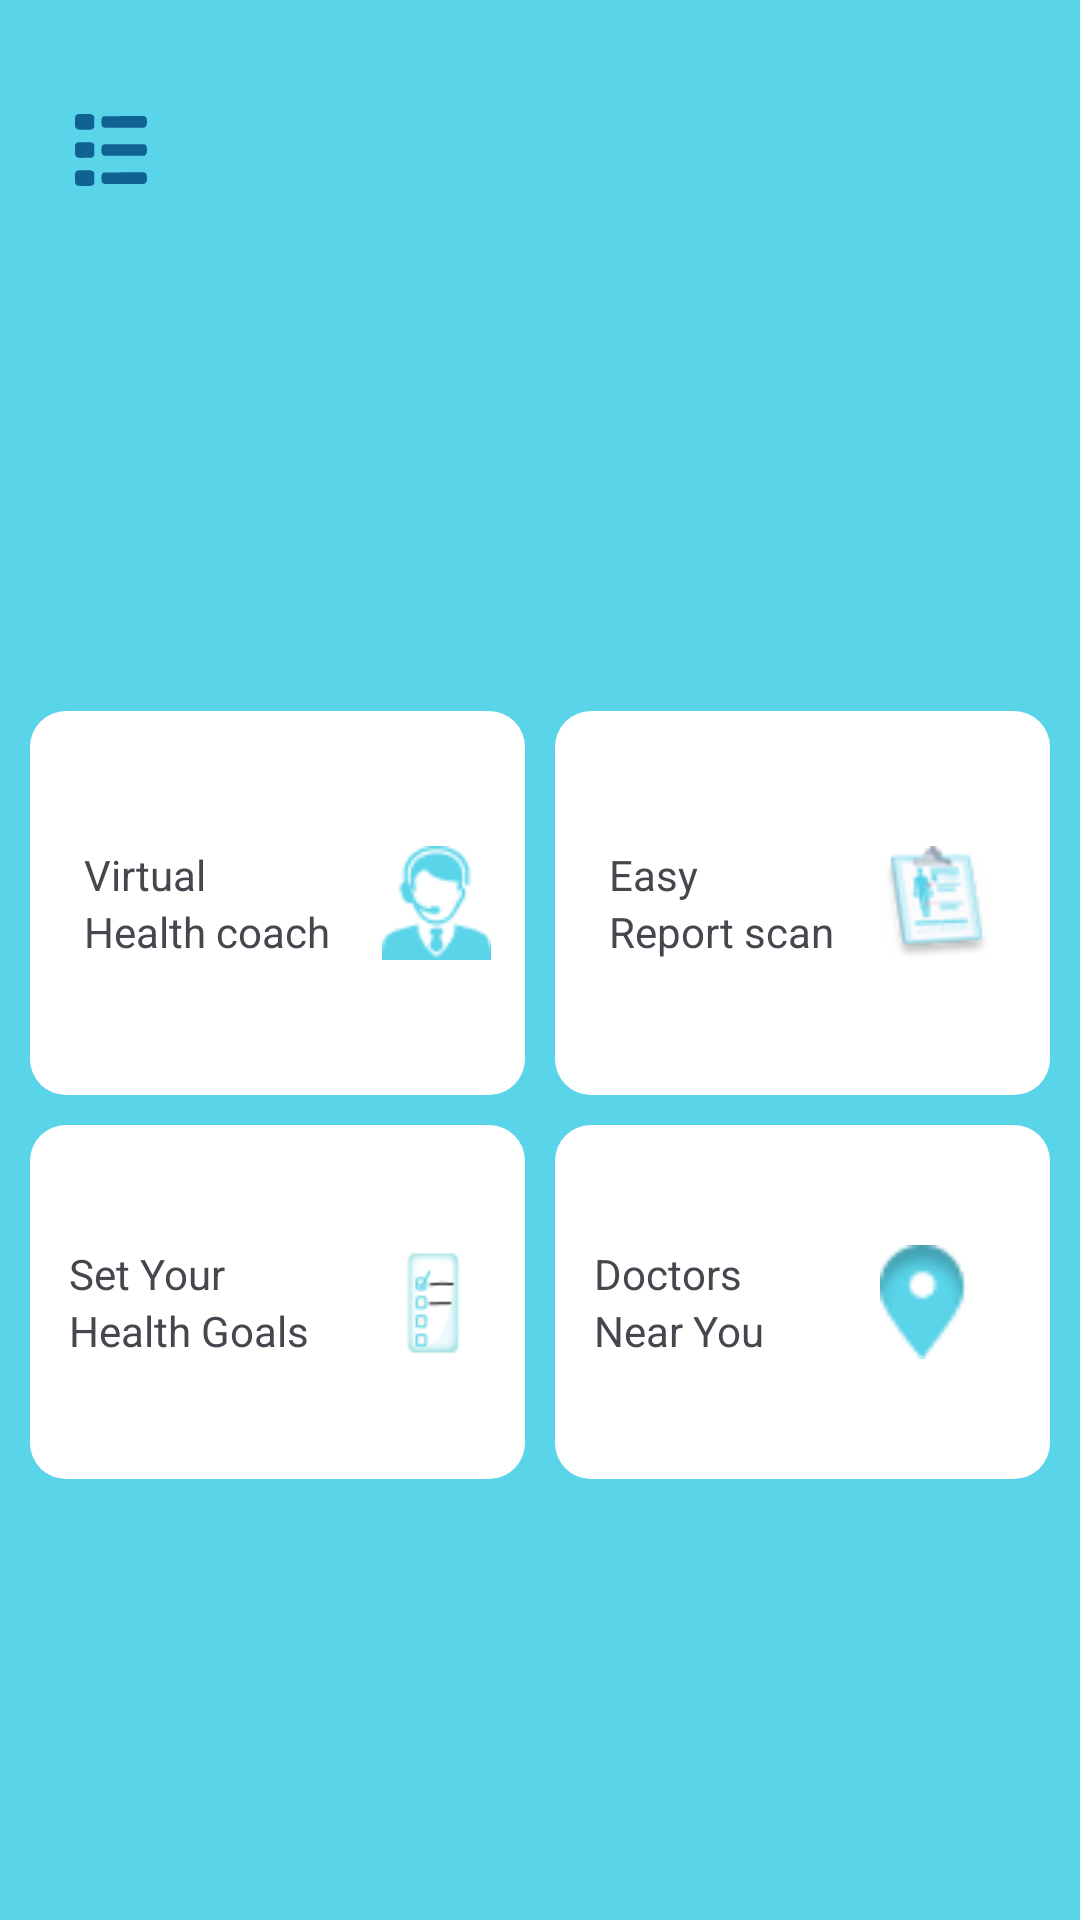

Write the Android layout XML for this screen, with the resource values it uses.
<!-- AndroidManifest.xml: application theme Theme.HealthyScan -->
<!-- res/layout/fragment_home.xml -->
<?xml version="1.0" encoding="utf-8"?>
<LinearLayout xmlns:android="http://schemas.android.com/apk/res/android"
    xmlns:app="http://schemas.android.com/apk/res-auto"
    xmlns:tools="http://schemas.android.com/tools"
    android:id="@+id/relative_container"
    android:layout_width="match_parent"
    android:layout_height="match_parent"
    android:background="@color/light_blue"
    android:orientation="vertical"
    tools:context=".HomeFragment">

    <LinearLayout
        android:layout_width="match_parent"
        android:layout_height="wrap_content"
        android:layout_marginTop="20dp"
        android:orientation="vertical"
        android:paddingStart="22dp"
        android:paddingTop="15dp"
        android:paddingEnd="10dp"
        android:paddingBottom="15dp">

        <ImageView
            android:id="@+id/imageViewMenu"
            android:layout_width="wrap_content"
            android:layout_height="wrap_content"
            android:src="@drawable/food"
            android:contentDescription="@string/menu_image" />
    </LinearLayout>

    <LinearLayout
        android:layout_width="match_parent"
        android:layout_height="match_parent"
        android:gravity="center"
        android:orientation="vertical">

        <LinearLayout
            android:layout_width="match_parent"
            android:layout_height="wrap_content"
            android:layout_marginTop="10dp"
            android:baselineAligned="false"
            android:orientation="horizontal"
            android:paddingStart="10dp"
            android:paddingEnd="10dp">


            <LinearLayout
                android:layout_width="0dp"
                android:layout_height="match_parent"
                android:layout_marginEnd="10dp"
                android:layout_weight="1"
                android:background="@drawable/feature_layout_bg"
                android:gravity="center"
                android:orientation="vertical"
                android:paddingTop="40dp"
                android:paddingBottom="40dp">


                <LinearLayout
                    android:layout_width="match_parent"
                    android:layout_height="wrap_content"
                    android:background="@drawable/feature_layout_bg"
                    android:orientation="horizontal"
                    android:padding="5dp">

                    <LinearLayout
                        android:layout_width="wrap_content"
                        android:layout_height="wrap_content"
                        android:layout_marginStart="5dp"
                        android:layout_marginEnd="10dp"
                        android:orientation="vertical">

                        <TextView
                            android:layout_width="wrap_content"
                            android:layout_height="wrap_content"
                            android:paddingStart="8dp"
                            android:paddingEnd="1dp"
                            android:text="@string/virtual" />

                        <TextView
                            android:layout_width="wrap_content"
                            android:layout_height="wrap_content"
                            android:paddingStart="8dp"
                            android:paddingEnd="1dp"
                            android:text="@string/health_coach" />
                    </LinearLayout>

                    <LinearLayout
                        android:layout_width="match_parent"
                        android:layout_height="match_parent"
                        android:gravity="center"
                        android:orientation="vertical">

                        <ImageView
                            android:layout_width="match_parent"
                            android:layout_height="match_parent"
                            android:contentDescription="@string/virtual_coach_image"
                            android:src="@drawable/coach_image" />
                    </LinearLayout>

                </LinearLayout>

            </LinearLayout>

            <LinearLayout
                android:layout_width="0dp"
                android:layout_height="match_parent"

                android:layout_weight="1"
                android:background="@drawable/feature_layout_bg"
                android:gravity="center"
                android:orientation="vertical"
                android:paddingTop="40dp"
                android:paddingBottom="40dp">


                <LinearLayout
                    android:layout_width="match_parent"
                    android:layout_height="wrap_content"
                    android:background="@drawable/feature_layout_bg"
                    android:orientation="horizontal"
                    android:padding="5dp">

                    <LinearLayout
                        android:layout_width="wrap_content"
                        android:layout_height="wrap_content"
                        android:layout_marginStart="5dp"
                        android:orientation="vertical">

                        <TextView
                            android:layout_width="wrap_content"
                            android:layout_height="wrap_content"
                            android:paddingStart="8dp"
                            android:paddingEnd="1dp"
                            android:text="@string/easy" />

                        <TextView
                            android:layout_width="wrap_content"
                            android:layout_height="wrap_content"
                            android:paddingStart="8dp"
                            android:paddingEnd="1dp"
                            android:text="@string/report_scan" />
                    </LinearLayout>

                    <LinearLayout
                        android:layout_width="match_parent"
                        android:layout_height="match_parent"
                        android:gravity="center"
                        android:orientation="vertical">

                        <ImageView
                            android:layout_width="match_parent"
                            android:layout_height="match_parent"
                            android:contentDescription="@string/report_image"
                            android:src="@drawable/scan_image2" />
                    </LinearLayout>

                </LinearLayout>


            </LinearLayout>

        </LinearLayout>

        <LinearLayout
            android:layout_width="match_parent"
            android:layout_height="wrap_content"
            android:layout_marginTop="10dp"
            android:baselineAligned="false"
            android:orientation="horizontal"
            android:paddingStart="10dp"
            android:paddingEnd="10dp">


            <LinearLayout
                android:layout_width="0dp"
                android:layout_height="match_parent"
                android:layout_marginEnd="10dp"
                android:layout_weight="1"
                android:background="@drawable/feature_layout_bg"
                android:gravity="center"
                android:orientation="vertical"
                android:paddingTop="40dp"
                android:paddingBottom="40dp">


                <LinearLayout
                    android:layout_width="match_parent"
                    android:layout_height="wrap_content"
                    android:background="@drawable/feature_layout_bg"
                    android:orientation="horizontal">

                    <LinearLayout
                        android:layout_width="wrap_content"
                        android:layout_height="wrap_content"
                        android:layout_marginStart="5dp"
                        android:layout_marginEnd="10dp"
                        android:orientation="vertical">

                        <TextView
                            android:layout_width="wrap_content"
                            android:layout_height="wrap_content"
                            android:paddingStart="8dp"
                            android:paddingEnd="1dp"
                            android:text="@string/set_your" />

                        <TextView
                            android:layout_width="wrap_content"
                            android:layout_height="wrap_content"
                            android:paddingStart="8dp"
                            android:paddingEnd="1dp"
                            android:text="@string/health_goals" />
                    </LinearLayout>

                    <LinearLayout
                        android:layout_width="match_parent"
                        android:layout_height="match_parent"
                        android:gravity="center"
                        android:orientation="vertical">

                        <ImageView
                            android:layout_width="match_parent"
                            android:layout_height="match_parent"
                            android:contentDescription="@string/health_golas_image"
                            android:src="@drawable/todoimage" />
                    </LinearLayout>

                </LinearLayout>


            </LinearLayout>

            <LinearLayout
                android:layout_width="0dp"
                android:layout_height="match_parent"
                android:layout_weight="1"
                android:background="@drawable/feature_layout_bg"
                android:gravity="center"
                android:orientation="vertical"
                android:paddingTop="40dp"
                android:paddingBottom="40dp">


                <LinearLayout
                    android:layout_width="match_parent"
                    android:layout_height="wrap_content"
                    android:background="@drawable/feature_layout_bg"
                    android:orientation="horizontal">

                    <LinearLayout
                        android:layout_width="wrap_content"
                        android:layout_height="wrap_content"
                        android:layout_marginStart="5dp"
                        android:layout_marginEnd="10dp"
                        android:orientation="vertical">

                        <TextView
                            android:layout_width="wrap_content"
                            android:layout_height="wrap_content"
                            android:paddingStart="8dp"
                            android:paddingEnd="1dp"
                            android:text="@string/doctors" />

                        <TextView
                            android:layout_width="wrap_content"
                            android:layout_height="wrap_content"
                            android:paddingStart="8dp"
                            android:paddingEnd="1dp"
                            android:text="@string/near_you" />
                    </LinearLayout>

                    <LinearLayout
                        android:layout_width="match_parent"
                        android:layout_height="match_parent"
                        android:gravity="center"
                        android:orientation="vertical">

                        <ImageView
                            android:layout_width="match_parent"
                            android:layout_height="match_parent"
                            android:src="@drawable/locationimage"
                            android:contentDescription="@string/location_image" />
                    </LinearLayout>

                </LinearLayout>


            </LinearLayout>

        </LinearLayout>


    </LinearLayout>

</LinearLayout>
<!-- resources referenced by this layout -->
<resources>
  <color name="light_blue">#59D4E9</color>
  <!-- drawable coach_image: png bitmap (drawable, 1491 bytes) -->
  <!-- drawable feature_layout_bg (drawable) -->
  <?xml version="1.0" encoding="utf-8"?>
  <shape android:shape="rectangle" xmlns:android="http://schemas.android.com/apk/res/android">
  
      <corners android:radius="12dp"/>
      <solid android:color="@color/white"/>
  
  </shape>
  <!-- drawable food: vector/xml drawable (drawable, 7040 chars, omitted) -->
  <!-- drawable locationimage: png bitmap (drawable, 1047 bytes) -->
  <!-- drawable scan_image2: png bitmap (drawable, 4057 bytes) -->
  <!-- drawable todoimage: png bitmap (drawable, 1824 bytes) -->
  <string name="doctors">Doctors</string>
  <string name="easy">Easy</string>
  <string name="health_coach">Health coach</string>
  <string name="health_goals">Health Goals</string>
  <string name="health_golas_image">health golas image</string>
  <string name="location_image">location image</string>
  <string name="menu_image">menu image</string>
  <string name="near_you">Near You</string>
  <string name="report_image">report image</string>
  <string name="report_scan">Report scan</string>
  <string name="set_your">Set Your</string>
  <string name="virtual">Virtual</string>
  <string name="virtual_coach_image">virtual coach image</string>
  <style name="Theme.HealthyScan" parent="Base.Theme.HealthyScan" />
  <color name="white">#FFFFFFFF</color>
  <style name="Base.Theme.HealthyScan" parent="Theme.Material3.DayNight.NoActionBar">
          
          
      </style>
</resources>
